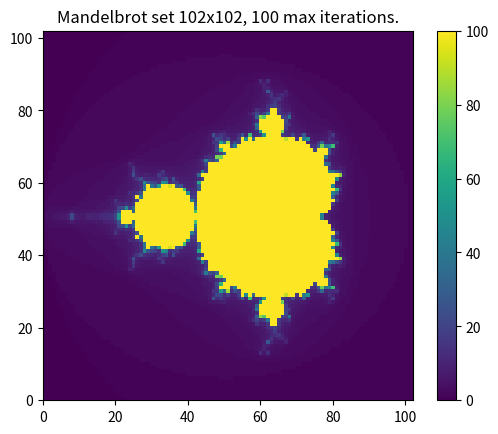

Generate this figure with matplotlib:
import matplotlib.pyplot as plt
import numpy as np
import time


def mandelbrot_point(c, max_iter):
    """
    Calculates the iterations for a single mandelbrot point.
    
    :param c: Complex number.
    :param max_iter: The maximum number of iterations to calculate the point for.
    """

    # Setup base case, where max_iter is not enough.
    iter_count = max_iter

    # Initilize z
    z = 0

    # Go though all iterations.
    for n in range(0, max_iter):
        z = z**2 + c
        
        if np.abs(z) > 2:
            iter_count = n
            break

    return iter_count


def compute_mandelbrot_set(x_interval, y_interval, x_res = 1024, y_res = 1024, max_iter = 100):
    """
    Computes the mandelbrot set given a x and y interval, resolution and max iterations per point.
    
    :param x_interval: Interval in the x direction.
    :param y_interval: Interval in the y direction.
    :param x_res: Resolution in the x direction.
    :param y_res: Resolution in the y direction.
    :param max_iter: The maximum iterations to calculate per mandelbrot point.
    """

    # Generate uniformly spaced values.
    grid_x = np.linspace(x_interval[0], x_interval[1], x_res)
    grid_y = np.linspace(y_interval[0], y_interval[1], y_res)

    mandelbrot_grid = np.zeros((1024, 1024))

    # Go through all points in the defined region.
    for i in range(x_res):
        for j in range(y_res):
            x = grid_x[i]
            y = grid_y[j]

            c = complex(x, y)
            iter_count = mandelbrot_point(c, max_iter)
            mandelbrot_grid[j, i] = iter_count
    
    return mandelbrot_grid


if __name__ == "__main__":

    # The definition of the regions in the x and y direction.
    x_interval = [-2.0, 1.0]
    y_interval = [-1.5, 1.5]

    x_res = 102
    y_res = 102
    max_iter = 100

    t_s = time.time()
    mandelbrot_grid = compute_mandelbrot_set(x_interval, y_interval, x_res, y_res)
    t_e = time.time()

    print(f"Mandelbrot set took {t_e - t_s} seconds to compute")

    image = plt.imshow(mandelbrot_grid, cmap="viridis")
    plt.title(f"Mandelbrot set {x_res}x{y_res}, {max_iter} max iterations.")
    plt.xlim(0, x_res)
    plt.ylim(0, y_res)
    plt.colorbar(image, orientation='vertical')
    plt.savefig("mandelbrot_set.png")
    plt.show()